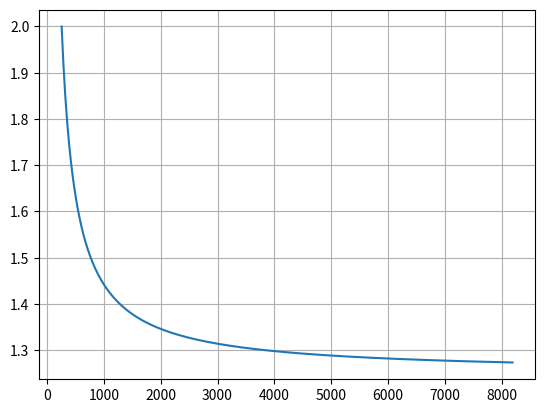

Generate this figure with matplotlib:
import matplotlib.pyplot as plt
c = 256
c_old = 256
limit = 8192

xs = []
ys = []

for i in range(c_old, limit + 1, 16):
    acc = (i + 3.0 * 256) / 4.0
    factor = (i + acc) / (i * 1.0)
    xs.append(i)
    ys.append(factor)
    print(f"c = {i}, acc = {acc}, factor = {factor}")

plt.plot(xs, ys)
plt.grid(True)

plt.savefig('factor.png', dpi=500)
plt.show()
